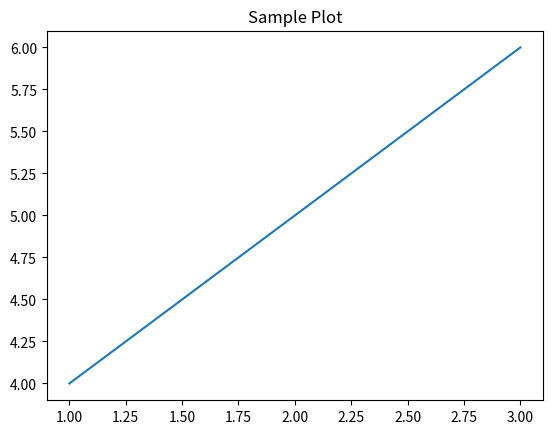

This figure's Python source:
import numpy as np
import pandas as pd
import matplotlib.pyplot as plt

print("Python lab is ready!")

plt.plot([1, 2, 3], [4, 5, 6])
plt.title("Sample Plot")
plt.show()